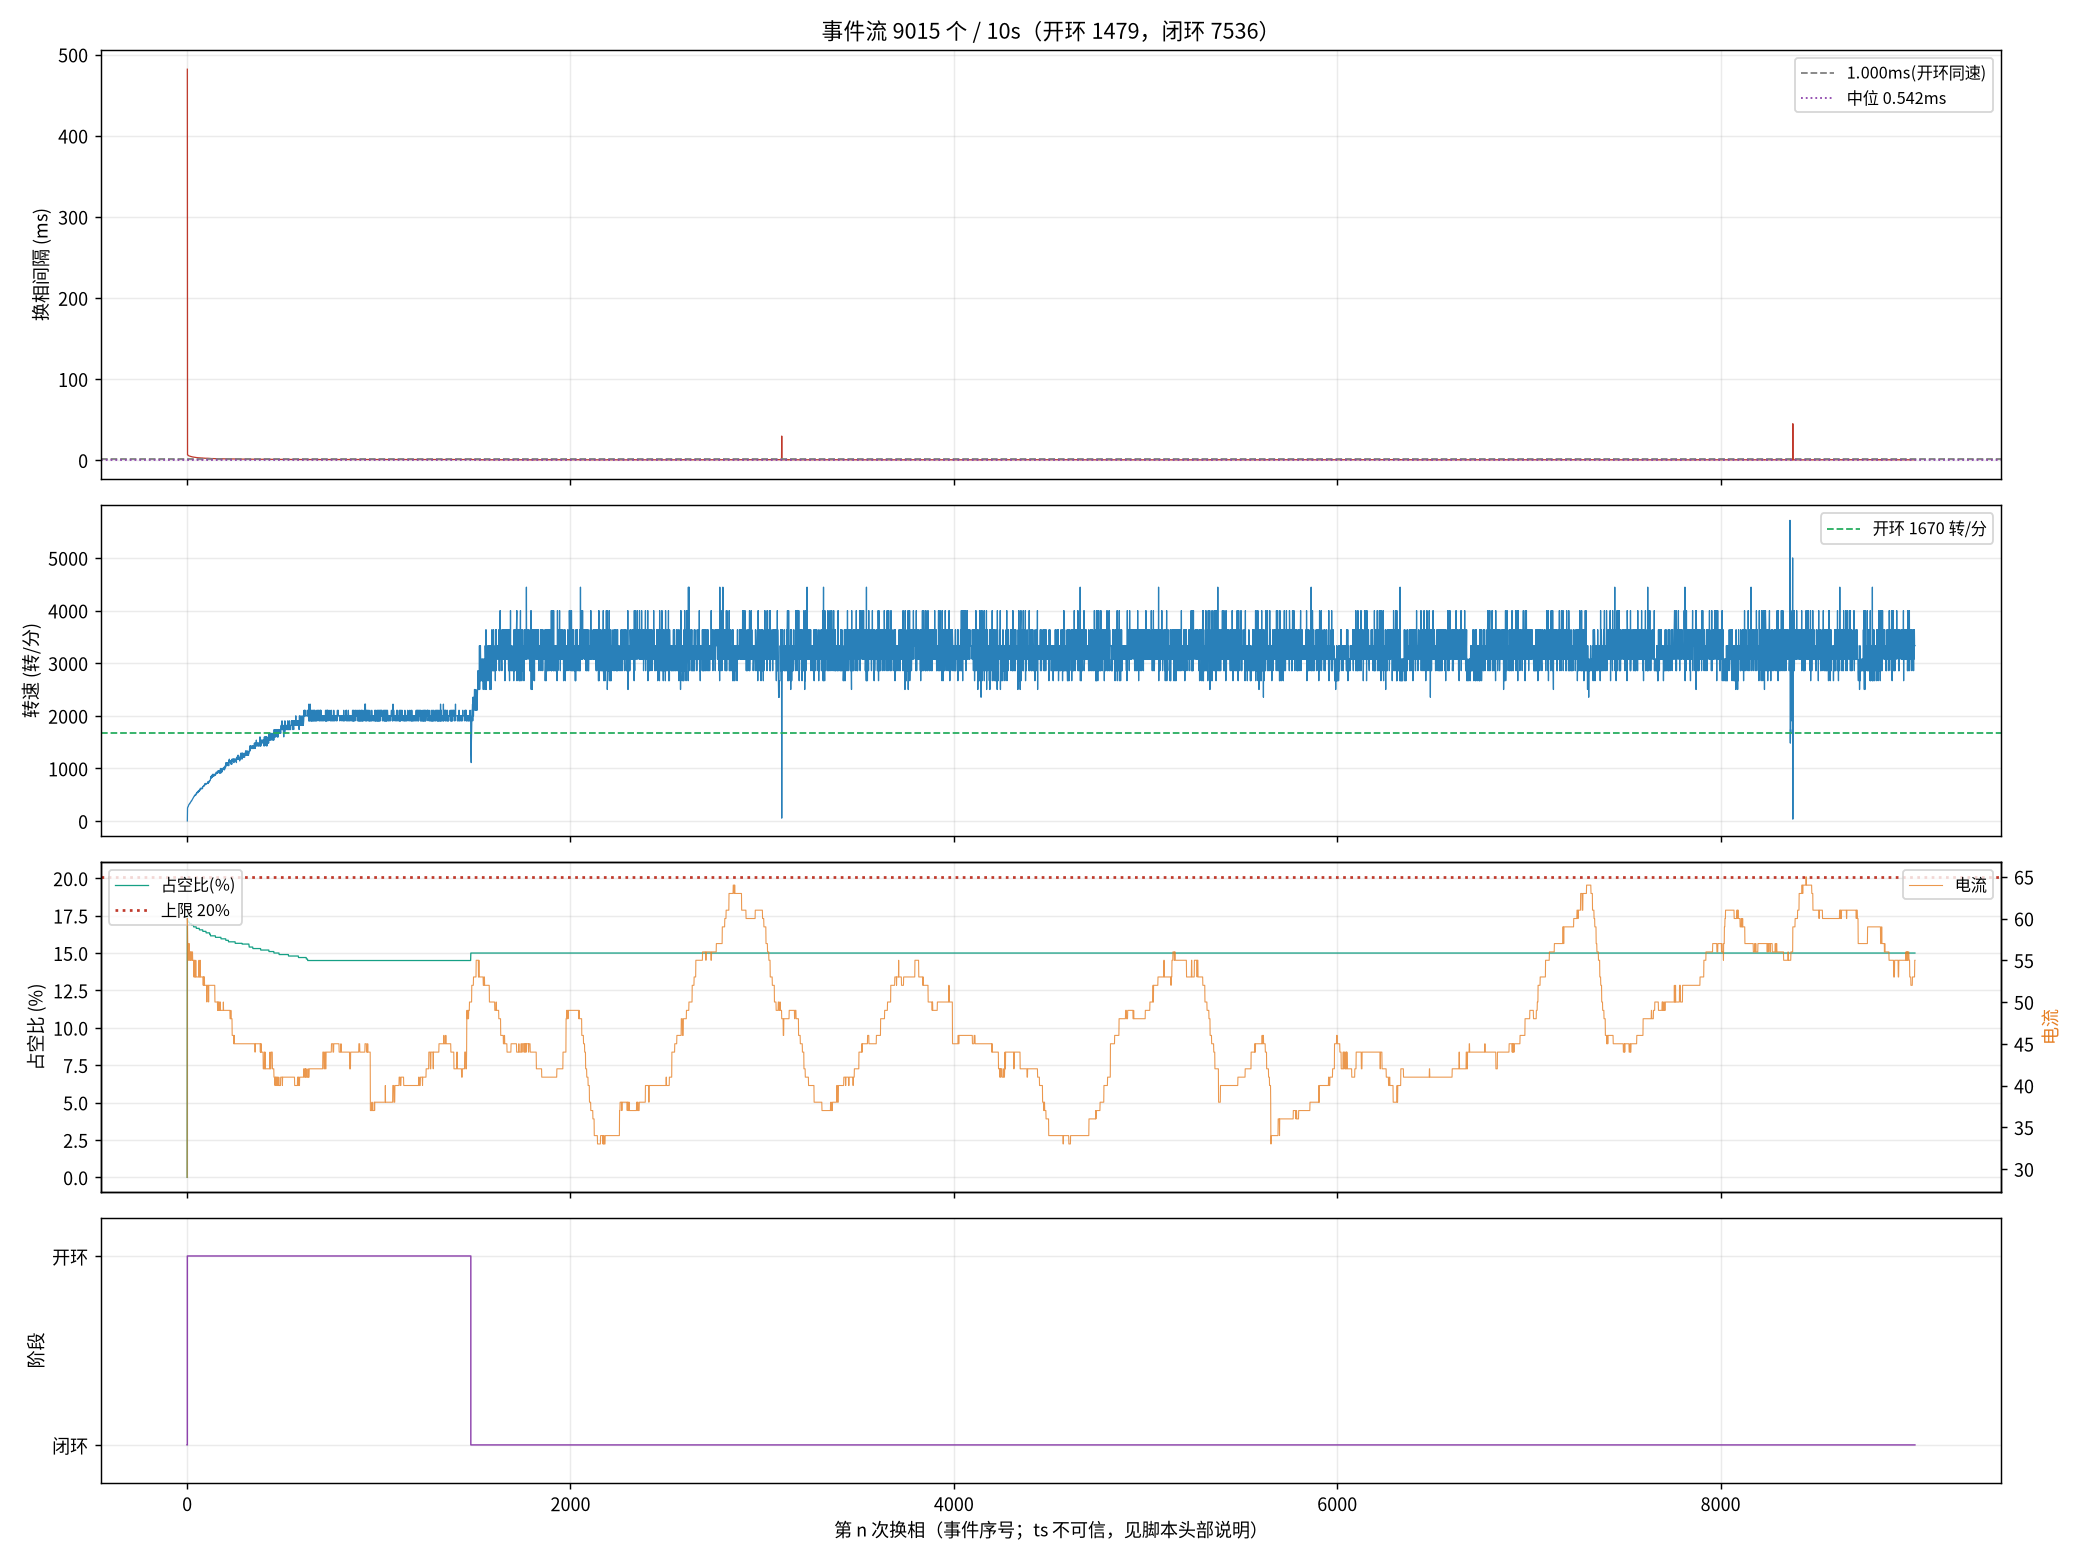

Values plotted in this chart, from the file beside it:
seq, ts_frame, delta, step, wait, duty, cur, stage, iov, startup_max, curlim_adj, ci, thiszctime, lastzctime, average_interval, advance, duty_setpoint, duty_max, bemf_timeout, zc_reject, input, stall_adj, desync
1, 880839, -51, 3, 3506, 0, 29, 0, 49, 400, 2000, 12305, 0, 0, 1563, 0, 0, 2000, 0, 0, 49, 0, 0
2, 892406, 28, 4, 3506, 351, 60, 1, 400, 400, 2000, 41248, 0, 0, 3101, 0, 351, 2000, 0, 0, 400, 0, 0
3, 892566, -292, 5, 3506, 343, 59, 1, 392, 400, 2000, 14000, 0, 0, 14023, 0, 343, 2000, 0, 0, 392, 0, 0
5, 892875, -78, 1, 3506, 343, 57, 1, 392, 400, 2000, 13300, 0, 0, 17473, 0, 343, 2000, 0, 1, 392, 0, 0
6, 893023, -207, 2, 3506, 343, 57, 1, 391, 400, 2000, 12900, 0, 0, 19136, 0, 343, 2000, 0, 1, 391, 0, 0
7, 893170, 30, 3, 3506, 343, 57, 1, 391, 400, 2000, 12700, 0, 0, 19186, 0, 343, 2000, 0, 2, 391, 0, 0
9, 893436, -218, 5, 3506, 343, 56, 1, 391, 400, 2000, 12100, 0, 0, 9863, 0, 343, 2000, 0, 3, 391, 0, 0
10, 893572, -32, 6, 3506, 343, 55, 1, 391, 400, 2000, 11900, 0, 0, 9625, 0, 343, 2000, 0, 3, 391, 0, 0
11, 893706, 16, 1, 3506, 341, 55, 1, 390, 400, 2000, 11600, 0, 0, 9413, 0, 341, 2000, 0, 4, 390, 0, 0
12, 893834, -133, 2, 3506, 341, 56, 1, 390, 400, 2000, 11400, 0, 0, 9200, 0, 341, 2000, 0, 5, 390, 0, 0
13, 893960, 80, 3, 3506, 341, 57, 1, 390, 400, 2000, 11200, 0, 0, 9013, 0, 341, 2000, 0, 5, 390, 0, 0
14, 894084, 39, 4, 3506, 341, 57, 1, 390, 400, 2000, 11000, 0, 0, 8825, 0, 341, 2000, 0, 6, 390, 0, 0
15, 894205, 96, 5, 3506, 341, 56, 1, 390, 400, 2000, 10800, 0, 0, 8650, 0, 341, 2000, 0, 7, 390, 0, 0
16, 894326, -54, 6, 3506, 339, 55, 1, 389, 400, 2000, 10700, 0, 0, 8488, 0, 339, 2000, 0, 8, 389, 0, 0
17, 894447, -63, 1, 3506, 339, 55, 1, 389, 400, 2000, 10500, 0, 0, 8338, 0, 339, 2000, 0, 8, 389, 0, 0
18, 894563, -207, 2, 3506, 339, 56, 1, 389, 400, 2000, 10300, 0, 0, 8200, 0, 339, 2000, 0, 8, 389, 0, 0
19, 894678, 32, 3, 3506, 339, 56, 1, 389, 400, 2000, 10200, 0, 0, 8063, 0, 339, 2000, 0, 8, 389, 0, 0
21, 894903, -48, 5, 3506, 339, 56, 1, 389, 400, 2000, 9900, 0, 0, 7813, 0, 339, 2000, 0, 9, 389, 0, 0
22, 895015, -61, 6, 3506, 339, 55, 1, 388, 400, 2000, 9800, 0, 0, 7700, 0, 339, 2000, 0, 10, 388, 0, 0
23, 895124, -59, 1, 3506, 339, 55, 1, 388, 400, 2000, 9600, 0, 0, 7588, 0, 339, 2000, 0, 10, 388, 0, 0
24, 895231, -204, 2, 3506, 339, 56, 1, 388, 400, 2000, 9500, 0, 0, 7475, 0, 339, 2000, 0, 10, 388, 0, 0
25, 895336, -69, 3, 3506, 339, 56, 1, 388, 400, 2000, 9400, 0, 0, 7375, 0, 339, 2000, 0, 11, 388, 0, 0
26, 895441, -72, 4, 3506, 339, 56, 1, 388, 400, 2000, 9300, 0, 0, 7275, 0, 339, 2000, 0, 12, 388, 0, 0
27, 895546, -145, 5, 3506, 339, 56, 1, 388, 400, 2000, 9200, 0, 0, 7188, 0, 339, 2000, 0, 12, 388, 0, 0
29, 895750, -42, 1, 3506, 337, 55, 1, 387, 400, 2000, 9000, 0, 0, 7013, 0, 337, 2000, 0, 13, 387, 0, 0
30, 895850, -211, 2, 3506, 337, 55, 1, 387, 400, 2000, 8900, 0, 0, 6938, 0, 337, 2000, 0, 14, 387, 0, 0
31, 895949, 54, 3, 3506, 337, 55, 1, 387, 400, 2000, 8800, 0, 0, 6863, 0, 337, 2000, 0, 15, 387, 0, 0
33, 896143, -225, 5, 3506, 337, 56, 1, 387, 400, 2000, 8600, 0, 0, 6713, 0, 337, 2000, 0, 15, 387, 0, 0
34, 896239, -29, 6, 3506, 337, 56, 1, 387, 400, 2000, 8500, 0, 0, 6638, 0, 337, 2000, 0, 16, 387, 0, 0
35, 896334, -5, 1, 3506, 337, 55, 1, 386, 400, 2000, 8400, 0, 0, 6563, 0, 337, 2000, 0, 16, 386, 0, 0
37, 896518, -23, 3, 3506, 337, 55, 1, 386, 400, 2000, 8200, 0, 0, 6413, 0, 337, 2000, 0, 17, 386, 0, 0
38, 896610, -70, 4, 3506, 337, 55, 1, 386, 400, 2000, 8200, 0, 0, 6338, 0, 337, 2000, 0, 17, 386, 0, 0
39, 896701, 52, 5, 3506, 337, 55, 1, 386, 400, 2000, 8100, 0, 0, 6275, 0, 337, 2000, 0, 18, 386, 0, 0
42, 896969, -195, 2, 3506, 337, 55, 1, 386, 400, 2000, 7900, 0, 0, 6088, 0, 337, 2000, 0, 20, 386, 0, 0
43, 897057, 81, 3, 3506, 335, 55, 1, 385, 400, 2000, 7800, 0, 0, 6038, 0, 335, 2000, 0, 20, 385, 0, 0
45, 897230, 112, 5, 3506, 335, 53, 1, 385, 400, 2000, 7700, 0, 0, 5925, 0, 335, 2000, 0, 22, 385, 0, 0
46, 897315, -20, 6, 3506, 335, 53, 1, 385, 400, 2000, 7600, 0, 0, 5875, 0, 335, 2000, 0, 23, 385, 0, 0
47, 897399, 77, 1, 3506, 335, 53, 1, 385, 400, 2000, 7500, 0, 0, 5825, 0, 335, 2000, 0, 23, 385, 0, 0
48, 897483, -200, 2, 3506, 335, 55, 1, 385, 400, 2000, 7500, 0, 0, 5775, 0, 335, 2000, 0, 23, 385, 0, 0
49, 897565, 5, 3, 3506, 335, 55, 1, 385, 400, 2000, 7400, 0, 0, 5725, 0, 335, 2000, 0, 24, 385, 0, 0
50, 897648, -71, 4, 3506, 335, 53, 1, 384, 400, 2000, 7400, 0, 0, 5675, 0, 335, 2000, 0, 25, 384, 0, 0
51, 897729, -122, 5, 3506, 335, 53, 1, 384, 400, 2000, 7300, 0, 0, 5638, 0, 335, 2000, 0, 25, 384, 0, 0
52, 897811, -52, 6, 3506, 335, 53, 1, 384, 400, 2000, 7300, 0, 0, 5588, 0, 335, 2000, 0, 25, 384, 0, 0
53, 897893, -22, 1, 3506, 335, 53, 1, 384, 400, 2000, 7200, 0, 0, 5550, 0, 335, 2000, 0, 27, 384, 0, 0
54, 897972, -202, 2, 3506, 335, 53, 1, 384, 400, 2000, 7200, 0, 0, 5513, 0, 335, 2000, 0, 28, 384, 0, 0
55, 898053, 39, 3, 3506, 335, 55, 1, 384, 400, 2000, 7100, 0, 0, 5475, 0, 335, 2000, 0, 29, 384, 0, 0
56, 898131, -26, 4, 3506, 335, 53, 1, 384, 400, 2000, 7000, 0, 0, 5438, 0, 335, 2000, 0, 29, 384, 0, 0
58, 898286, 131, 6, 3506, 335, 53, 1, 384, 400, 2000, 7000, 0, 0, 5350, 0, 335, 2000, 0, 30, 384, 0, 0
59, 898363, 33, 1, 3506, 333, 53, 1, 383, 400, 2000, 6900, 0, 0, 5313, 0, 333, 2000, 0, 30, 383, 0, 0
60, 898438, 78, 2, 3506, 333, 53, 1, 383, 400, 2000, 6900, 0, 0, 5275, 0, 333, 2000, 0, 30, 383, 0, 0
63, 898649, -170, 5, 3506, 333, 53, 1, 383, 400, 2000, 6700, 0, 0, 5175, 0, 333, 2000, 0, 30, 383, 0, 0
64, 898724, -57, 6, 3506, 333, 53, 1, 383, 400, 2000, 6700, 0, 0, 5138, 0, 333, 2000, 0, 30, 383, 0, 0
65, 898797, 68, 1, 3506, 333, 53, 1, 383, 400, 2000, 6600, 0, 0, 5100, 0, 333, 2000, 0, 31, 383, 0, 0
66, 898871, 329, 2, 3506, 333, 53, 1, 383, 400, 2000, 6600, 0, 0, 5063, 0, 333, 2000, 0, 31, 383, 0, 0
67, 898945, 49, 3, 3506, 333, 53, 1, 383, 400, 2000, 6600, 0, 0, 5025, 0, 333, 2000, 0, 31, 383, 0, 0
68, 899016, 64, 4, 3506, 333, 53, 1, 382, 400, 2000, 6500, 0, 0, 5000, 0, 333, 2000, 0, 32, 382, 0, 0
69, 899090, 77, 5, 3506, 333, 53, 1, 382, 400, 2000, 6500, 0, 0, 4963, 0, 333, 2000, 0, 33, 382, 0, 0
70, 899161, -58, 6, 3506, 333, 53, 1, 382, 400, 2000, 6400, 0, 0, 4938, 0, 333, 2000, 0, 33, 382, 0, 0
71, 899232, 72, 1, 3506, 333, 53, 1, 382, 400, 2000, 6400, 0, 0, 4900, 0, 333, 2000, 0, 33, 382, 0, 0
72, 899303, 320, 2, 3506, 333, 53, 1, 382, 400, 2000, 6400, 0, 0, 4875, 0, 333, 2000, 0, 34, 382, 0, 0
... 8,955 more rows
